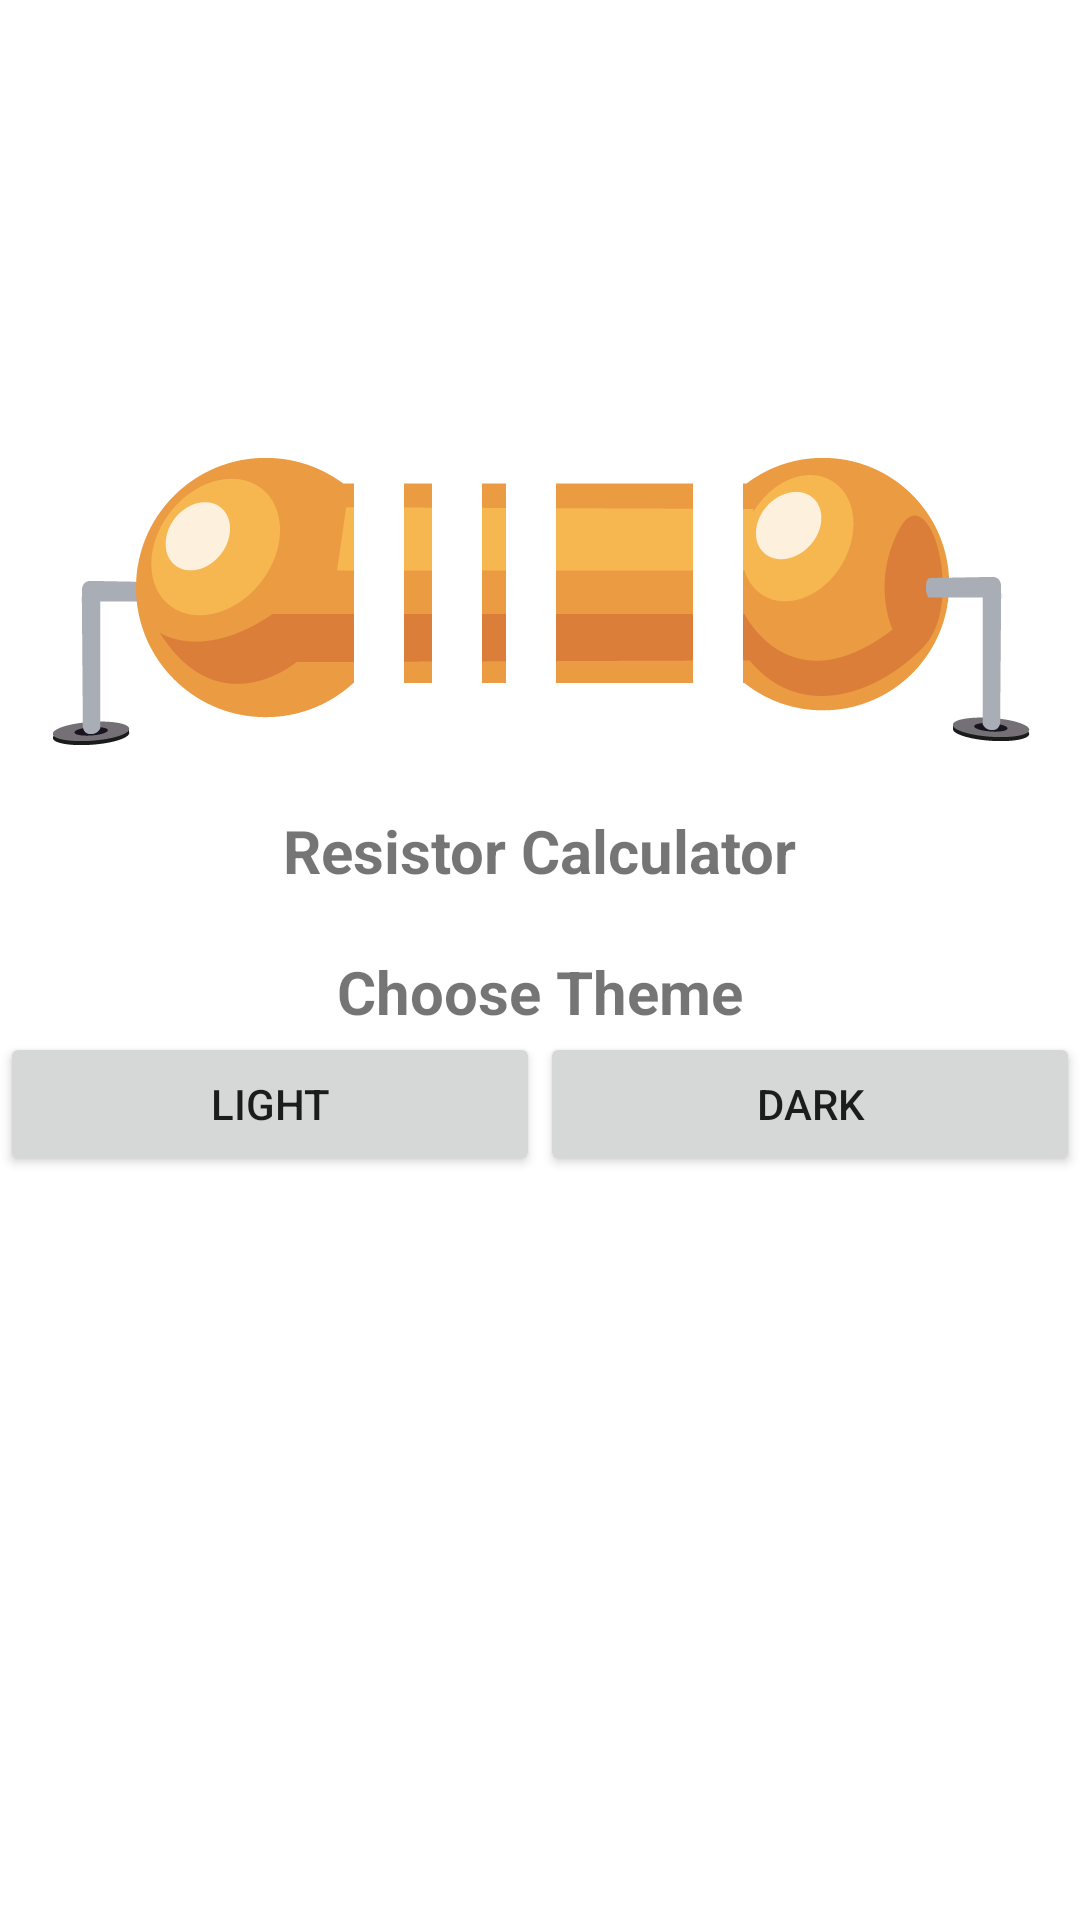

Here is an Android app screen rendered from its layout file. Give the layout XML and the strings, colors and styles it references.
<!-- AndroidManifest.xml: application theme Theme.ResistorCalculatorAndroid -->
<!-- res/layout/activity_splash_screen.xml -->
<?xml version="1.0" encoding="utf-8"?>
<layout xmlns:android="http://schemas.android.com/apk/res/android"
    xmlns:app="http://schemas.android.com/apk/res-auto"
    xmlns:tools="http://schemas.android.com/tools">

    <data>

    </data>

    <androidx.constraintlayout.widget.ConstraintLayout
        android:layout_width="match_parent"
        android:layout_height="match_parent"
        tools:context=".ui.splash_screen.SplashScreenActivity">

        <RelativeLayout
            android:layout_width="match_parent"
            android:layout_height="match_parent"
            android:gravity="center"
            android:orientation="vertical">

            <ImageView
                android:id="@+id/tvIcon"
                android:layout_width="wrap_content"
                android:layout_height="wrap_content"
                android:layout_centerHorizontal="true"
                android:layout_marginTop="150dp"
                android:src="@drawable/resistor_4_band" />

            <TextView
                android:id="@+id/tvAppName"
                android:layout_width="wrap_content"
                android:layout_height="wrap_content"
                android:layout_below="@+id/tvIcon"
                android:layout_centerHorizontal="true"
                android:layout_marginTop="20dp"
                android:text="Resistor Calculator"
                android:textSize="20sp"
                android:textStyle="bold" />

            <TextView
                android:id="@+id/tvChooseTheme"
                android:layout_width="wrap_content"
                android:layout_height="wrap_content"
                android:layout_below="@+id/tvAppName"
                android:layout_centerHorizontal="true"
                android:layout_marginTop="20dp"
                android:text="Choose Theme"
                android:textSize="20sp"
                android:textStyle="bold" />

            <androidx.appcompat.widget.LinearLayoutCompat
                android:layout_width="match_parent"
                android:layout_height="wrap_content"
                android:layout_below="@+id/tvChooseTheme"
                android:orientation="horizontal"
                android:weightSum="2">

                <androidx.appcompat.widget.AppCompatButton
                    android:layout_width="0dp"
                    android:layout_height="wrap_content"
                    android:layout_weight="1"
                    android:text="Light" />

                <androidx.appcompat.widget.AppCompatButton
                    android:layout_width="0dp"
                    android:layout_height="wrap_content"
                    android:layout_weight="1"
                    android:text="Dark" />

            </androidx.appcompat.widget.LinearLayoutCompat>


            <com.example.loadinganimation.LoadingAnimation
                android:id="@+id/loadingAnim"
                android:layout_width="match_parent"
                android:layout_height="match_parent"
                android:elevation="10dp"
                android:visibility="invisible"
                app:barType="@drawable/gear_duo"
                app:boldText="false"
                app:enlarge="5"
                app:textColor="@color/purple_500"
                app:textSize="15sp" />

        </RelativeLayout>

    </androidx.constraintlayout.widget.ConstraintLayout>
</layout>
<!-- resources referenced by this layout -->
<resources>
  <color name="purple_500">#FF6200EE</color>
  <!-- drawable resistor_4_band: png bitmap (drawable-xxhdpi, 18400 bytes) -->
  <style name="Theme.ResistorCalculatorAndroid" parent="Theme.MaterialComponents.DayNight.NoActionBar">
          
          <item name="colorPrimary">@color/purple_500</item>
          <item name="colorPrimaryVariant">@color/purple_700</item>
          <item name="colorOnPrimary">@color/white</item>
          
          <item name="colorSecondary">@color/teal_200</item>
          <item name="colorSecondaryVariant">@color/teal_700</item>
          <item name="colorOnSecondary">@color/black</item>
          
          <item name="android:statusBarColor">?attr/colorPrimaryVariant</item>
          
      </style>
  <color name="purple_700">#FF3700B3</color>
  <color name="white">#FFFFFFFF</color>
  <color name="teal_200">#FF03DAC5</color>
  <color name="teal_700">#FF018786</color>
  <color name="black">#FF000000</color>
</resources>
